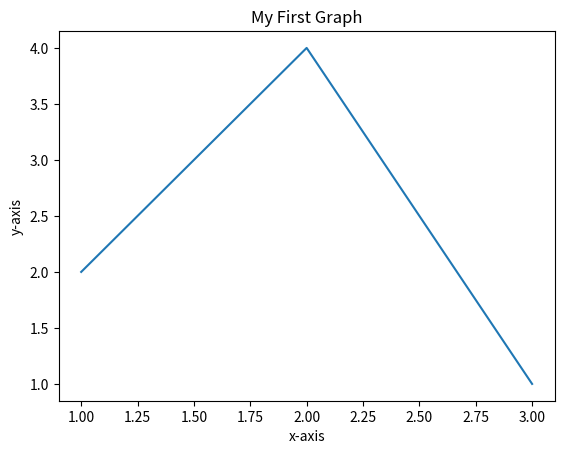

Source code (Python):
import matplotlib.pyplot as plt 
# x axis values
x=[1,2,3]
#corresponding y axis values 
y=[2,4,1]
#plotting the points
plt.plot(x,y)
#naming the x axis 
plt.xlabel('x-axis')
#naming the y axis
plt.ylabel('y-axis')
#giving a title to my graph
plt.title('My First Graph')
#function to show the plot
plt.show() 